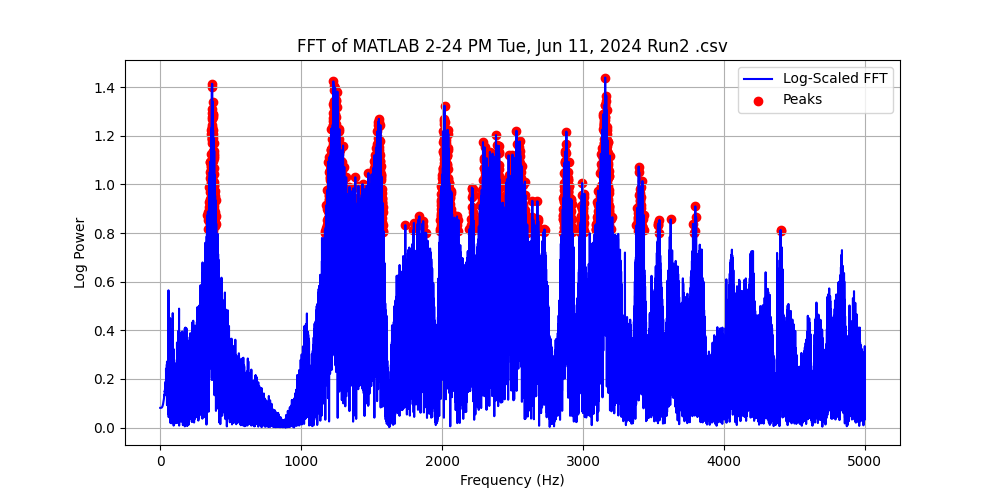

Data behind this chart, as committed beside it:
Frequency (Hz), Power, Log Power
0.0, 0.205, 0.08097
0.1, 0.205, 0.08097
0.2, 0.205, 0.08097
0.3, 0.205, 0.08097
0.4, 0.205, 0.08097
0.5, 0.205, 0.08097
0.6, 0.205, 0.08097
0.7, 0.205, 0.08097
0.8, 0.205, 0.08097
0.9, 0.205, 0.08097
1.0, 0.205, 0.08097
1.1, 0.205, 0.08097
1.2, 0.205, 0.08097
1.3, 0.205, 0.08097
1.4, 0.205, 0.08097
1.5, 0.205, 0.08097
1.6, 0.2049, 0.08097
1.7, 0.2049, 0.08097
1.8, 0.2049, 0.08097
1.9, 0.2049, 0.08097
2.0, 0.2049, 0.08097
2.1, 0.2049, 0.08097
2.2, 0.2049, 0.08096
2.3, 0.2049, 0.08096
2.4, 0.2049, 0.08096
2.5, 0.2049, 0.08096
2.6, 0.2049, 0.08096
2.7, 0.2049, 0.08096
2.8, 0.2049, 0.08096
2.9, 0.2049, 0.08096
3.0, 0.2049, 0.08096
3.1, 0.2049, 0.08096
3.2, 0.2049, 0.08096
3.3, 0.2049, 0.08096
3.4, 0.2049, 0.08096
3.5, 0.2049, 0.08096
3.6, 0.2049, 0.08096
3.7, 0.2049, 0.08096
3.8, 0.2049, 0.08096
3.9, 0.2049, 0.08096
4.0, 0.2049, 0.08096
4.1, 0.2049, 0.08096
4.2, 0.2049, 0.08097
4.3, 0.2049, 0.08097
4.4, 0.2049, 0.08097
4.5, 0.205, 0.08097
4.6, 0.205, 0.08097
4.7, 0.205, 0.08097
4.8, 0.205, 0.08098
4.9, 0.205, 0.08098
5.0, 0.205, 0.08098
5.1, 0.205, 0.08099
5.2, 0.205, 0.08099
5.3, 0.205, 0.08099
5.4, 0.205, 0.081
5.5, 0.205, 0.081
5.6, 0.2051, 0.08101
5.7, 0.2051, 0.08101
5.8, 0.2051, 0.08102
5.9, 0.2051, 0.08103
... 49,940 more rows
